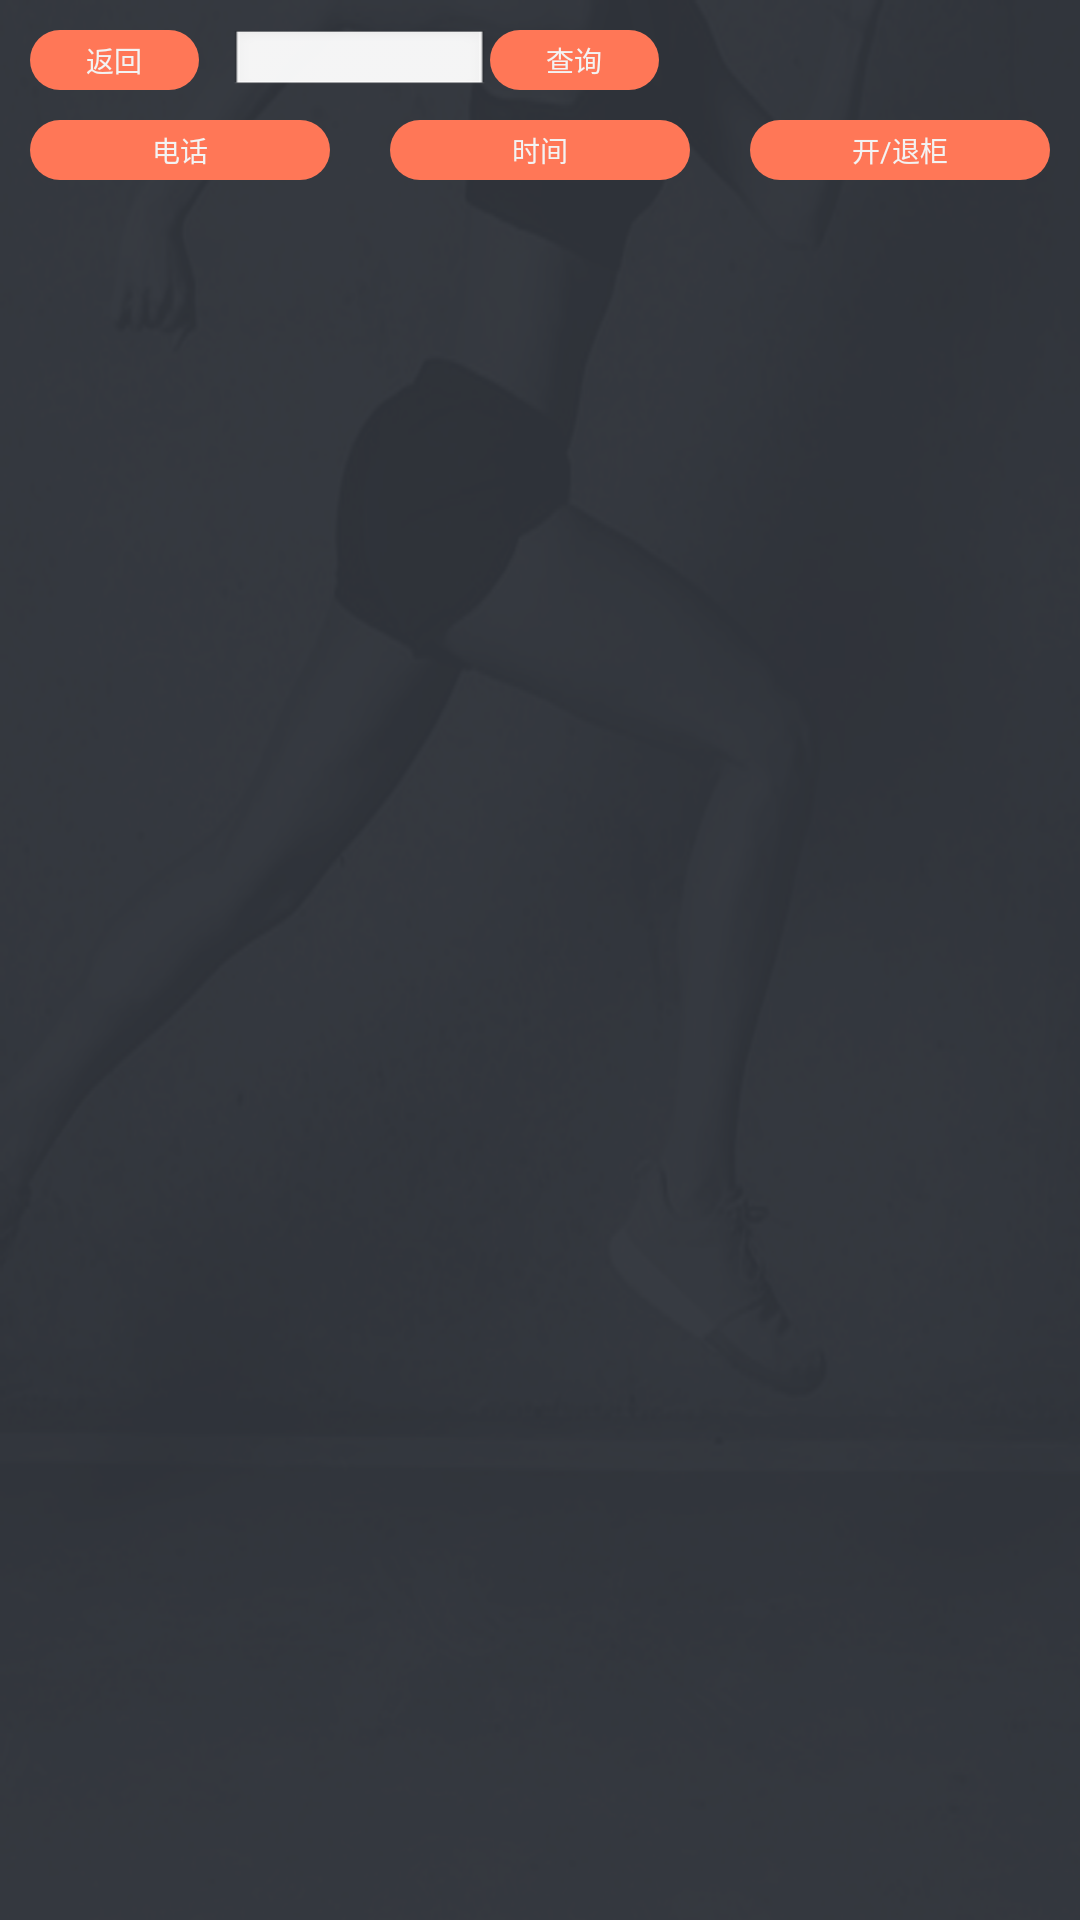

This screen was rendered from an Android layout file. Write that file and the resources it references.
<!-- AndroidManifest.xml: application theme android:Theme.Black.NoTitleBar.Fullscreen -->
<!-- res/layout/activity_use_detail.xml -->
<?xml version="1.0" encoding="utf-8"?>
<LinearLayout xmlns:android="http://schemas.android.com/apk/res/android"
    android:layout_width="match_parent"
    android:layout_height="match_parent"
    android:background="@drawable/main_bg"
    android:orientation="vertical">

    <RelativeLayout
        android:layout_width="match_parent"
        android:layout_height="wrap_content"
        android:layout_marginLeft="@dimen/margin_main"
        android:layout_marginTop="@dimen/margin_main">

        <TextView
            android:id="@+id/open"
            android:layout_width="@dimen/card_imageView_height"
            android:layout_height="@dimen/text_height_main"
            android:background="@drawable/border_red_gradient"
            android:gravity="center"
            android:text="@string/back"
            android:textColor="@color/almost_white"
            android:textSize="@dimen/text_size_28" />

        <EditText
            android:id="@+id/cabinetNo"
            android:layout_width="@dimen/code_image_view_width"
            android:layout_height="@dimen/text_height_main"
            android:layout_marginLeft="@dimen/margin_main"
            android:layout_toRightOf="@+id/open"
            android:hint="请输入柜号"
            android:textColor="@color/dark_black"
            android:textColorHint="@color/dark_black" />

        <TextView
            android:id="@+id/query"
            android:layout_width="@dimen/card_imageView_height"
            android:layout_height="@dimen/text_height_main"
            android:layout_toRightOf="@+id/cabinetNo"
            android:background="@drawable/border_red_gradient"
            android:gravity="center"
            android:text="查询"
            android:textColor="@color/almost_white"
            android:textSize="@dimen/text_size_28" />
    </RelativeLayout>

    <LinearLayout
        android:layout_width="match_parent"
        android:layout_height="match_parent"
        android:orientation="vertical"

        >

        <LinearLayout
            android:layout_width="match_parent"
            android:layout_height="@dimen/text_height_main"
            android:layout_marginTop="@dimen/margin_main"
            android:orientation="horizontal">



            <TextView
                android:layout_width="0dp"
                android:layout_height="@dimen/text_height_main"
                android:layout_marginLeft="@dimen/margin_main"
                android:layout_marginRight="@dimen/margin_main"
                android:layout_weight="1"
                android:background="@drawable/border_red_gradient"
                android:gravity="center"
                android:text="电话"
                android:textColor="@color/almost_white"
                android:textSize="@dimen/text_size_28" />

            <TextView
                android:layout_width="0dp"
                android:layout_height="@dimen/text_height_main"
                android:layout_marginLeft="@dimen/margin_main"
                android:layout_marginRight="@dimen/margin_main"
                android:layout_weight="1"
                android:background="@drawable/border_red_gradient"
                android:gravity="center"
                android:text="时间"
                android:textColor="@color/almost_white"
                android:textSize="@dimen/text_size_28" />

            <TextView
                android:layout_width="0dp"
                android:layout_height="@dimen/text_height_main"
                android:layout_marginLeft="@dimen/margin_main"
                android:layout_marginRight="@dimen/margin_main"
                android:layout_weight="1"
                android:background="@drawable/border_red_gradient"
                android:gravity="center"
                android:text="开/退柜"
                android:textColor="@color/almost_white"
                android:textSize="@dimen/text_size_28" />

        </LinearLayout>

        <ListView
            android:id="@+id/lv"
            android:layout_width="match_parent"
            android:layout_height="match_parent">


        </ListView>
    </LinearLayout>
</LinearLayout>
<!-- resources referenced by this layout -->
<resources>
  <color name="almost_white">#F3F3F3</color>
  <color name="dark_black">#333333</color>
  <dimen name="card_imageView_height">169px</dimen>
  <dimen name="code_image_view_width">261px</dimen>
  <dimen name="margin_main">30px</dimen>
  <dimen name="text_height_main">60px</dimen>
  <dimen name="text_size_28">28px</dimen>
  <!-- drawable border_red_gradient (drawable) -->
  <?xml version="1.0" encoding="UTF-8"?>
  <shape xmlns:android="http://schemas.android.com/apk/res/android" >
  
      <gradient
          android:endColor="@color/main_color"
          android:startColor="@color/main_color"/>
      <corners
          android:radius="30dip"
          />
  
  </shape>
  <string name="back">返回</string>
  <color name="main_color">#FF7757 </color>
</resources>
